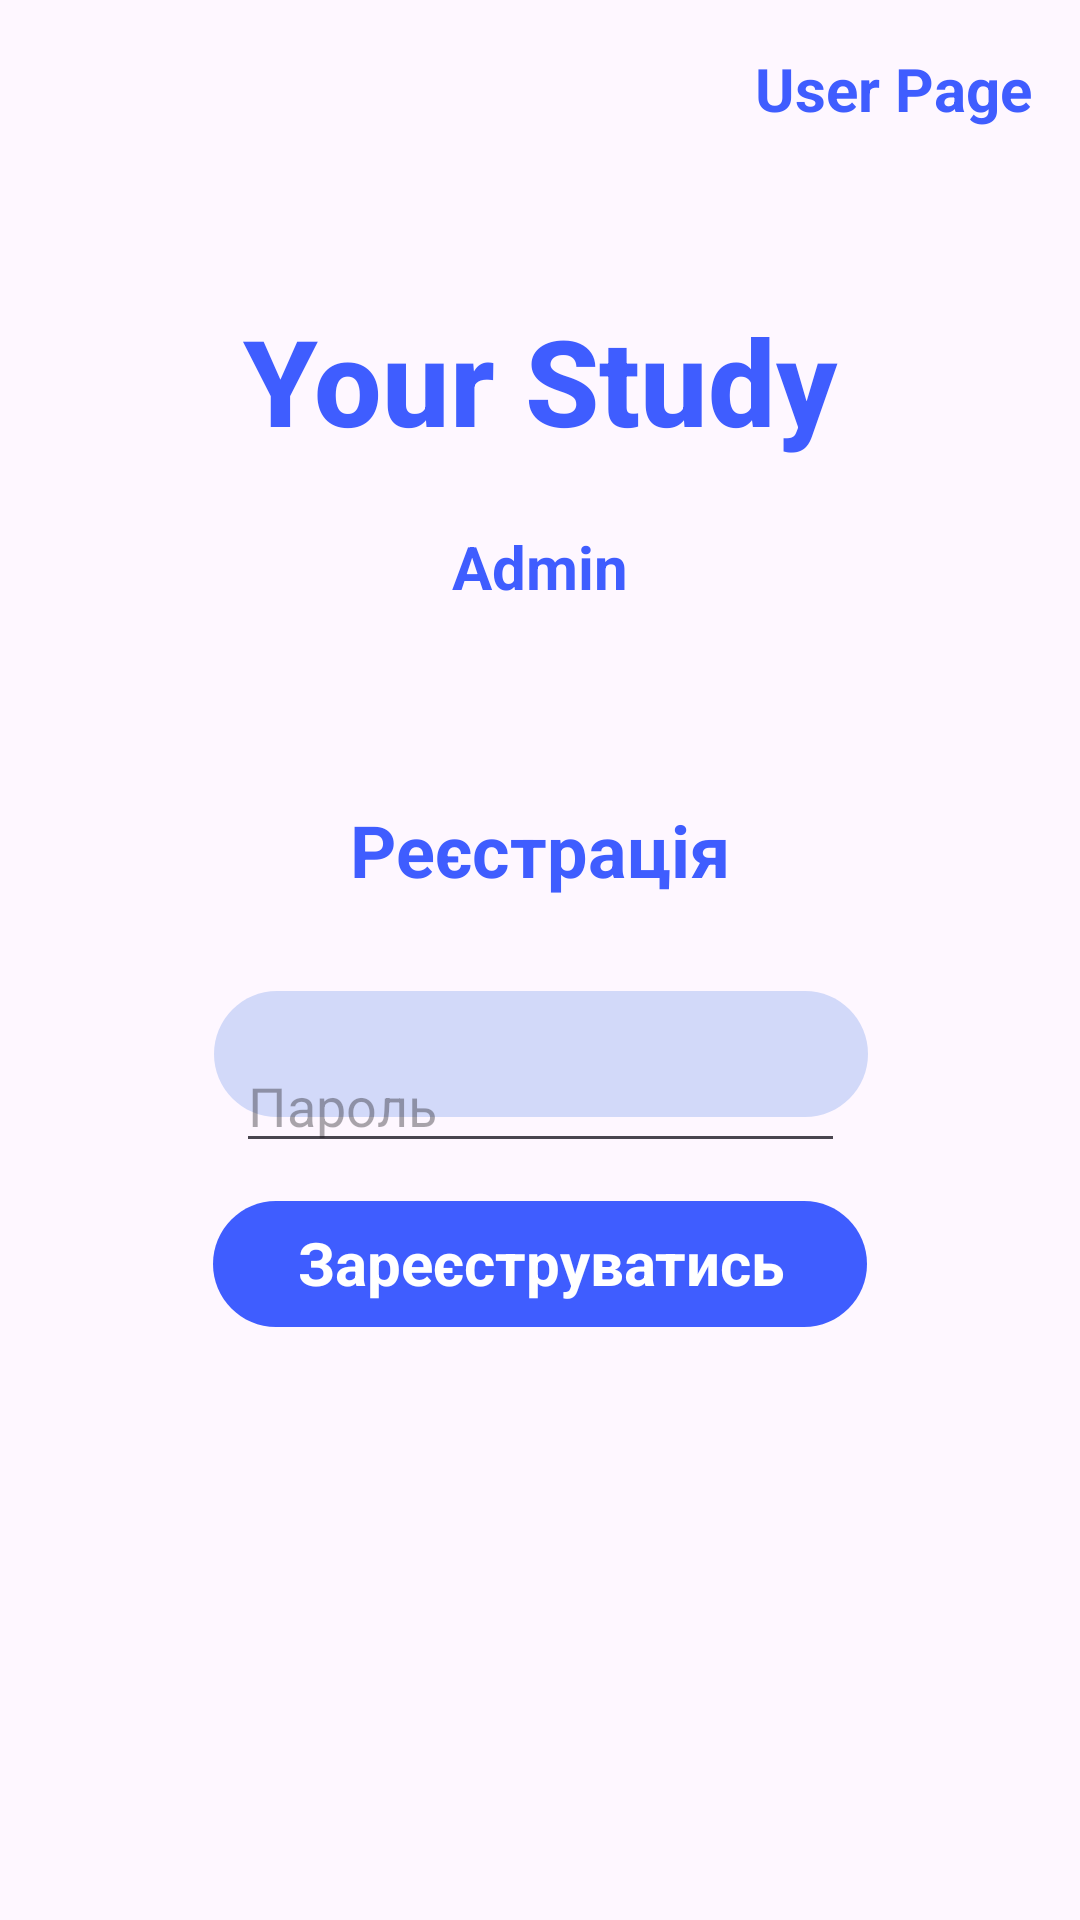

Layout XML and referenced resources for this Android screen:
<!-- AndroidManifest.xml: application theme Theme.YourStudy -->
<!-- res/layout/activity_register_admin.xml -->
<?xml version="1.0" encoding="utf-8"?>
<androidx.constraintlayout.widget.ConstraintLayout xmlns:android="http://schemas.android.com/apk/res/android"
    xmlns:app="http://schemas.android.com/apk/res-auto"
    xmlns:tools="http://schemas.android.com/tools"
    android:id="@+id/main"
    android:layout_width="match_parent"
    android:layout_height="match_parent"
    tools:context=".user.Register">


    <TextView
        android:id="@+id/myTextView"
        android:layout_width="wrap_content"
        android:layout_height="wrap_content"
        android:layout_marginTop="100dp"
        android:fontFamily="sans-serif-medium"
        android:text="@string/your_study"
        android:textColor="#3F5DFF"
        android:textSize="40sp"
        android:textStyle="bold"
        app:layout_constraintEnd_toEndOf="parent"
        app:layout_constraintStart_toStartOf="parent"
        app:layout_constraintTop_toTopOf="parent" />

    <TextView
        android:id="@+id/enter_title"
        android:layout_width="148dp"
        android:layout_height="46dp"
        android:layout_marginTop="107dp"
        android:fontFamily="sans-serif"
        android:gravity="center"
        android:text="@string/registration"
        android:textAlignment="center"
        android:textColor="#3F5DFF"
        android:textSize="24sp"
        android:textStyle="bold"
        app:layout_constraintEnd_toEndOf="parent"
        app:layout_constraintHorizontal_bias="0.498"
        app:layout_constraintStart_toStartOf="parent"
        app:layout_constraintTop_toBottomOf="@id/myTextView"
        tools:ignore="MissingConstraints" />
    <TextView
        android:id="@+id/user_page_reg"
        android:layout_width="wrap_content"
        android:layout_height="wrap_content"
        android:layout_marginTop="16dp"
        android:layout_marginEnd="16dp"
        android:fontFamily="sans-serif"
        android:text="User Page"
        android:textColor="#3F5DFF"
        android:textSize="20sp"
        android:textStyle="bold"
        app:layout_constraintEnd_toEndOf="parent"
        app:layout_constraintTop_toTopOf="parent" />

    <ImageView
        android:id="@+id/imageView"
        android:layout_width="wrap_content"
        android:layout_height="wrap_content"
        android:layout_gravity="center_horizontal"
        android:layout_marginTop="24dp"
        android:src="@drawable/email_field"
        app:layout_constraintEnd_toEndOf="parent"
        app:layout_constraintHorizontal_bias="0.502"
        app:layout_constraintStart_toStartOf="parent"
        app:layout_constraintTop_toBottomOf="@+id/enter_title" />

    <com.google.android.material.textfield.TextInputEditText
        android:id="@+id/email"
        android:layout_width="203dp"
        android:layout_height="41dp"
        android:layout_marginTop="332dp"
        android:layout_marginBottom="382dp"
        android:hint="Електронна пошта"
        android:inputType="textEmailAddress"
        app:layout_constraintBottom_toTopOf="@+id/loginNowAdmin"
        app:layout_constraintEnd_toEndOf="parent"
        app:layout_constraintStart_toStartOf="parent"
        app:layout_constraintTop_toTopOf="parent"
        app:layout_constraintVertical_bias="0.0" />

    <ImageView
        android:id="@+id/imageView1"
        android:layout_width="wrap_content"
        android:layout_height="wrap_content"
        android:layout_marginTop="14dp"
        android:src="@drawable/password_field"
        app:layout_constraintEnd_toEndOf="parent"
        app:layout_constraintStart_toStartOf="parent"
        app:layout_constraintTop_toBottomOf="@+id/imageView" />

    <com.google.android.material.textfield.TextInputEditText
        android:id="@+id/password"
        android:layout_width="203dp"
        android:layout_height="41dp"
        android:hint="Пароль"
        android:inputType="textPassword"
        app:layout_constraintBottom_toTopOf="@+id/reg_btn"
        app:layout_constraintEnd_toEndOf="parent"
        app:layout_constraintStart_toStartOf="parent"
        app:layout_constraintTop_toTopOf="parent"
        app:layout_constraintVertical_bias="0.965" />
        <TextView
            android:id="@+id/admin_text"
            android:layout_width="wrap_content"
            android:layout_height="wrap_content"
            android:fontFamily="sans-serif"
            android:text="Admin"
            android:textColor="#3F5DFF"
            android:textSize="20sp"
            android:textStyle="bold"
            app:layout_constraintBottom_toTopOf="@+id/enter_title"
            app:layout_constraintEnd_toEndOf="parent"
            app:layout_constraintStart_toStartOf="parent"
            app:layout_constraintTop_toBottomOf="@+id/myTextView"
            app:layout_constraintVertical_bias="0.275" />
    <TextView
        android:id="@+id/loginNowAdmin"
        android:layout_width="wrap_content"
        android:layout_height="wrap_content"
        android:layout_marginTop="300dp"
        android:background="@drawable/transparent_button_background"
        android:fontFamily="sans-serif-medium"
        android:text="@string/login_link"
        android:textAlignment="center"
        android:textColor="#3F5DFF"
        android:textSize="20sp"
        android:textStyle="bold"
        app:layout_constraintBottom_toBottomOf="parent"
        app:layout_constraintEnd_toEndOf="parent"
        app:layout_constraintHorizontal_bias="0.498"
        app:layout_constraintStart_toStartOf="parent"
        app:layout_constraintTop_toBottomOf="@+id/imageView1" />

    <ProgressBar
        android:id="@+id/progress_bar"
        android:layout_width="wrap_content"
        android:layout_height="wrap_content"
        android:visibility="gone">

    </ProgressBar>

    <ImageButton
        android:id="@+id/reg_btn"
        android:layout_width="218dp"
        android:layout_height="42dp"
        android:layout_gravity="center_horizontal"
        android:layout_marginTop="14dp"
        android:background="@drawable/transparent_button_background"
        android:src="@drawable/login_button"
        app:layout_constraintEnd_toEndOf="parent"
        app:layout_constraintStart_toStartOf="parent"
        app:layout_constraintTop_toBottomOf="@+id/imageView1" />

    <TextView
        android:id="@+id/logintext"
        android:layout_width="wrap_content"
        android:layout_height="wrap_content"
        android:layout_marginBottom="8dp"
        android:fontFamily="sans-serif"
        android:text="@string/registrate"
        android:textColor="#FFFFFF"
        android:textSize="20sp"
        android:textStyle="bold"
        app:layout_constraintBottom_toBottomOf="@+id/reg_btn"
        app:layout_constraintEnd_toEndOf="@+id/reg_btn"
        app:layout_constraintHorizontal_bias="0.509"
        app:layout_constraintStart_toStartOf="@+id/reg_btn"
        app:layout_constraintTop_toTopOf="@+id/reg_btn"
        app:layout_constraintVertical_bias="1.0" />


</androidx.constraintlayout.widget.ConstraintLayout>
<!-- resources referenced by this layout -->
<resources>
  <!-- drawable email_field (drawable) -->
  <?xml version="1.0" encoding="utf-8"?>
  <vector xmlns:android="http://schemas.android.com/apk/res/android"
  
      android:width="218dp"
      android:height="42dp"
      android:viewportHeight="42"
      android:viewportWidth="218">
          <path
              android:pathData="M0 21C0 9.40202 9.40202 0 21 0H197C208.598 0 218 9.40202 218 21C218 32.598 208.598 42 197 42H21C9.40202 42 0 32.598 0 21Z"
              android:fillColor="#D2D9F9"/>
  
  
  </vector>
  <!-- drawable login_button (drawable) -->
  <?xml version="1.0" encoding="utf-8"?>
  <vector xmlns:android="http://schemas.android.com/apk/res/android"
  android:width="218dp"
  android:height="42dp"
  android:viewportHeight="42"
  android:viewportWidth="218">
  <path
      android:pathData="M1.90735e-06 21C1.90735e-06 9.40202 9.40202 0 21 0H197C208.598 0 218 9.40202 218 21C218 32.598 208.598 42 197 42H21C9.40203 42 1.90735e-06 32.598 1.90735e-06 21Z"
      android:fillColor="#3F5DFF"/>
  
  
  </vector>
  <!-- drawable transparent_button_background (drawable) -->
  <shape xmlns:android="http://schemas.android.com/apk/res/android"
      android:shape="rectangle">
      <solid android:color="#003F5DFF" />
      <corners android:radius="8dp" />
  </shape>
  <string name="login_link">Увійти</string>
  <string name="registrate">Зареєструватись</string>
  <string name="registration">Реєстрація</string>
  <string name="your_study">Your Study</string>
  <style name="Theme.YourStudy" parent="Base.Theme.YourStudy" />
  <style name="Base.Theme.YourStudy" parent="Theme.Material3.DayNight.NoActionBar">
          <item name="colorPrimary">@color/blue</item>
      </style>
  <color name="blue">#3F5DFF</color>
</resources>
